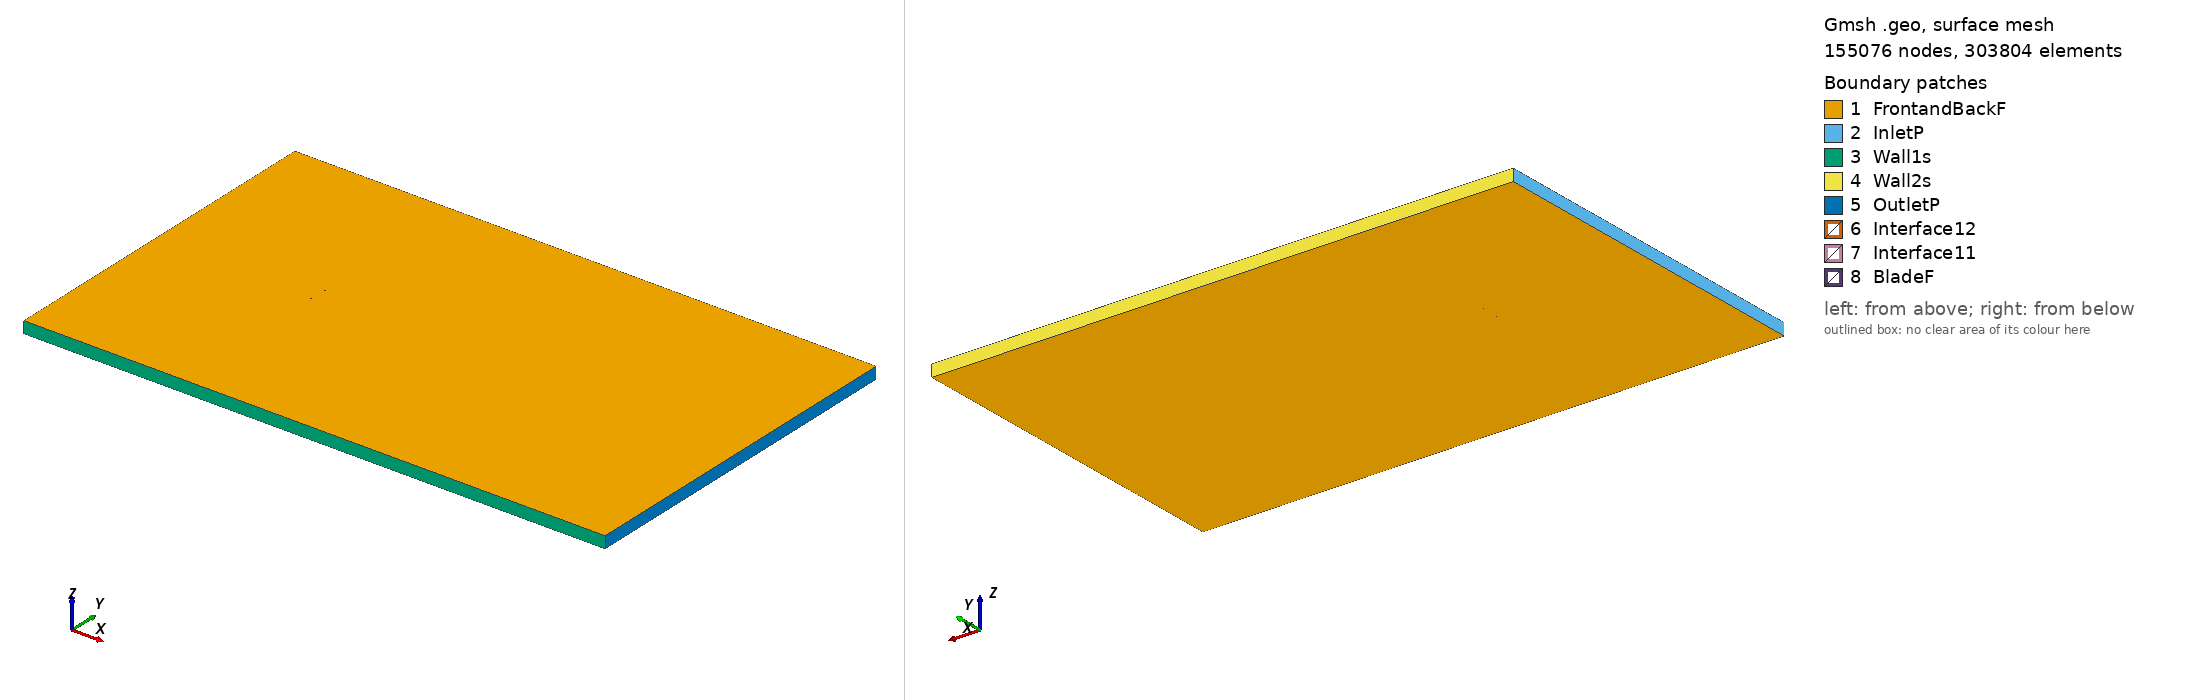

Gmsh geometry script, surface-meshed: 155076 nodes, 303804 surface elements. Boundary patches (legend numbers): 1 FrontandBackF, 2 InletP, 3 Wall1s, 4 Wall2s, 5 OutletP, 6 Interface12, 7 Interface11, 8 BladeF. Left view from above one corner, right view from below the opposite corner. Legend entries are the model's physical surfaces. The drawing asked Gmsh for element sizes between 1% and 20% of the model's largest extent; the script's own settings can give other sizes.

=== b707d_tsr_5.8164_aoa_0.07179.geo (drawn) ===
SetFactory("OpenCASCADE");

Point(1) = {0.075001, 0.740862, 0, 1.0};
Point(2) = {0.067107, 0.742022, 0, 1.0};
Point(3) = {0.051321, 0.744331, 0, 1.0};
Point(4) = {0.035534, 0.746514, 0, 1.0};
Point(5) = {0.019747, 0.748334, 0, 1.0};
Point(6) = {0.003959, 0.749570, 0, 1.0};
Point(7) = {-0.011830, 0.750000, 0, 1.0};
Point(8) = {-0.027620, 0.749751, 0, 1.0};
Point(9) = {-0.035515, 0.749398, 0, 1.0};
Point(10) = {-0.043410, 0.748871, 0, 1.0};
Point(11) = {-0.051306, 0.748092, 0, 1.0};
Point(12) = {-0.059202, 0.746870, 0, 1.0};
Point(13) = {-0.063103, 0.745975, 0, 1.0};
Point(14) = {-0.067100, 0.744685, 0, 1.0};
Point(15) = {-0.071049, 0.743301, 0, 1.0};
Point(16) = {-0.073008, 0.742229, 0, 1.0};
Point(17) = {-0.073830, 0.741804, 0, 1.0};
Point(18) = {-0.074209, 0.741473, 0, 1.0};
Point(19) = {-0.075000, 0.740384, 0, 1.0};
Point(20) = {-0.074212, 0.739183, 0, 1.0};
Point(21) = {-0.073833, 0.739041, 0, 1.0};
Point(22) = {-0.073012, 0.738882, 0, 1.0};
Point(23) = {-0.071055, 0.738737, 0, 1.0};
Point(24) = {-0.067108, 0.738480, 0, 1.0};
Point(25) = {-0.063113, 0.738238, 0, 1.0};
Point(26) = {-0.059213, 0.738028, 0, 1.0};
Point(27) = {-0.051319, 0.737528, 0, 1.0};
Point(28) = {-0.043425, 0.737076, 0, 1.0};
Point(29) = {-0.035531, 0.736609, 0, 1.0};
Point(30) = {-0.027637, 0.736267, 0, 1.0};
Point(31) = {-0.011848, 0.735837, 0, 1.0};
Point(32) = {0.003942, 0.735864, 0, 1.0};
Point(33) = {0.019732, 0.736508, 0, 1.0};
Point(34) = {0.035523, 0.737309, 0, 1.0};
Point(35) = {0.051313, 0.738095, 0, 1.0};
Point(36) = {0.067104, 0.738927, 0, 1.0};
Point(37) = {0.074999, 0.739331, 0, 1.0};
Point(38) = {-0.075001, -0.740862, 0, 1.0};
Point(39) = {-0.067107, -0.742022, 0, 1.0};
Point(40) = {-0.051321, -0.744331, 0, 1.0};
Point(41) = {-0.035534, -0.746514, 0, 1.0};
Point(42) = {-0.019747, -0.748334, 0, 1.0};
Point(43) = {-0.003959, -0.749570, 0, 1.0};
Point(44) = {0.011830, -0.750000, 0, 1.0};
Point(45) = {0.027620, -0.749751, 0, 1.0};
Point(46) = {0.035515, -0.749398, 0, 1.0};
Point(47) = {0.043410, -0.748871, 0, 1.0};
Point(48) = {0.051306, -0.748092, 0, 1.0};
Point(49) = {0.059202, -0.746870, 0, 1.0};
Point(50) = {0.063103, -0.745975, 0, 1.0};
Point(51) = {0.067100, -0.744685, 0, 1.0};
Point(52) = {0.071049, -0.743301, 0, 1.0};
Point(53) = {0.073008, -0.742229, 0, 1.0};
Point(54) = {0.073830, -0.741804, 0, 1.0};
Point(55) = {0.074209, -0.741473, 0, 1.0};
Point(56) = {0.075000, -0.740384, 0, 1.0};
Point(57) = {0.074212, -0.739183, 0, 1.0};
Point(58) = {0.073833, -0.739041, 0, 1.0};
Point(59) = {0.073012, -0.738882, 0, 1.0};
Point(60) = {0.071055, -0.738737, 0, 1.0};
Point(61) = {0.067108, -0.738480, 0, 1.0};
Point(62) = {0.063113, -0.738238, 0, 1.0};
Point(63) = {0.059213, -0.738028, 0, 1.0};
Point(64) = {0.051319, -0.737528, 0, 1.0};
Point(65) = {0.043425, -0.737076, 0, 1.0};
Point(66) = {0.035531, -0.736609, 0, 1.0};
Point(67) = {0.027637, -0.736267, 0, 1.0};
Point(68) = {0.011848, -0.735837, 0, 1.0};
Point(69) = {-0.003942, -0.735864, 0, 1.0};
Point(70) = {-0.019732, -0.736508, 0, 1.0};
Point(71) = {-0.035523, -0.737309, 0, 1.0};
Point(72) = {-0.051313, -0.738095, 0, 1.0};
Point(73) = {-0.067104, -0.738927, 0, 1.0};
Point(74) = {-0.074999, -0.739331, 0, 1.0};

// Lines: first blade (splines 1-4)
Spline(1) = {1:9};
Spline(2) = {9:30};
Spline(3) = {30:37};
Spline(4) = {37,1};

// Lines: second blade (splines 5-8)
Spline(5) = {38:46};
Spline(6) = {46:67};
Spline(7) = {67:74};
Spline(8) = {74,38};

// Outer domain (points 20001-4 and lines)
Point(75) = {-13.50000000, -15.00000000, 0, 1.0};
Point(76) = {-13.50000000, 15.00000000, 0, 1.0};
Point(77) = {36.00000000, 15.00000000, 0, 1.0};
Point(78) = {36.00000000, -15.00000000, 0, 1.0};
Line(11) = {75, 76};
Line(12) = {76, 77};
Line(13) = {77, 78};
Line(14) = {75, 78};

// Interface (between moving and stationary domain) (circles)
Circle(9) = {0, 0, 0, 0.80000000, 0, 2*Pi};
Circle(10) = {0, 0, 0, 0.80000000, 0, 2*Pi};

// Loops collect Lines/Splines/etc (blade1, blade2, domain, first circle)
Line Loop(1) = {1:4};
Line Loop(2) = {5:8};
Line Loop(3) = {11,12,13,-14};
Line Loop(4) = {9};

// BooleanDifference cuts out the circle/interface from the domain
Plane Surface(1) = {3};
Plane Surface(2) = {4};
BooleanDifference{ Surface{1}; Delete;}{ Surface{2}; Delete;}

// This one cuts out the blades from the inner circle/interface
Line Loop(6) = {10};
Plane Surface(5) = {6};
Plane Surface(6) = {1};
Plane Surface(7) = {2};
BooleanDifference{ Surface{5}; Delete;}{ Surface{6,7}; Delete;}

// extrude to 3rd dimension
Extrude {0, 0, 1} {Surface{1}; Surface{5}; Layers{1}; Recombine;}

// Physical Surfaces are the named boundaries (patches)
Physical Surface("Interface11") = {12};
Physical Surface("Interface12") = {10};

// sides of domain
Physical Surface("InletP") = {6};
Physical Surface("OutletP") = {9};

// top and bottom of domain
Physical Surface("Wall1s") = {7};
Physical Surface("Wall2s") = {8};

// Check FrontandBackF by ensuring there is nothing in the 3rd dimension
Physical Surface("FrontandBackF") = {1,11,5,21};
Physical Surface("BladeF") = {13:20};
Physical Volume("Turbine") = {2};
Physical Volume("Farfield") = {1};

// settings for airfoil boundary layer
Field[1] = BoundaryLayer;
Field[1].EdgesList = {1:8};
Field[1].hwall_n = 1e-3;
Field[1].thickness = 1.5e-2;
Field[1].ratio = 1.05;
Field[1].Quads = 1;
BoundaryLayer Field = 1;

// control points for mesh (blade and interface)
// floor((arc length / 1.5mm)/ 6) -> Transfinite Line
Transfinite Line {1,2,3,5,6,7} = 33 Using Progression 1;
Transfinite Line {4,8} = 2 Using Progression 1;
Transfinite Line {9, 15} = 800 Using Progression 1;

// For more information on gmsh syntax, visit http://gmsh.info/doc/texinfo/gmsh.html
